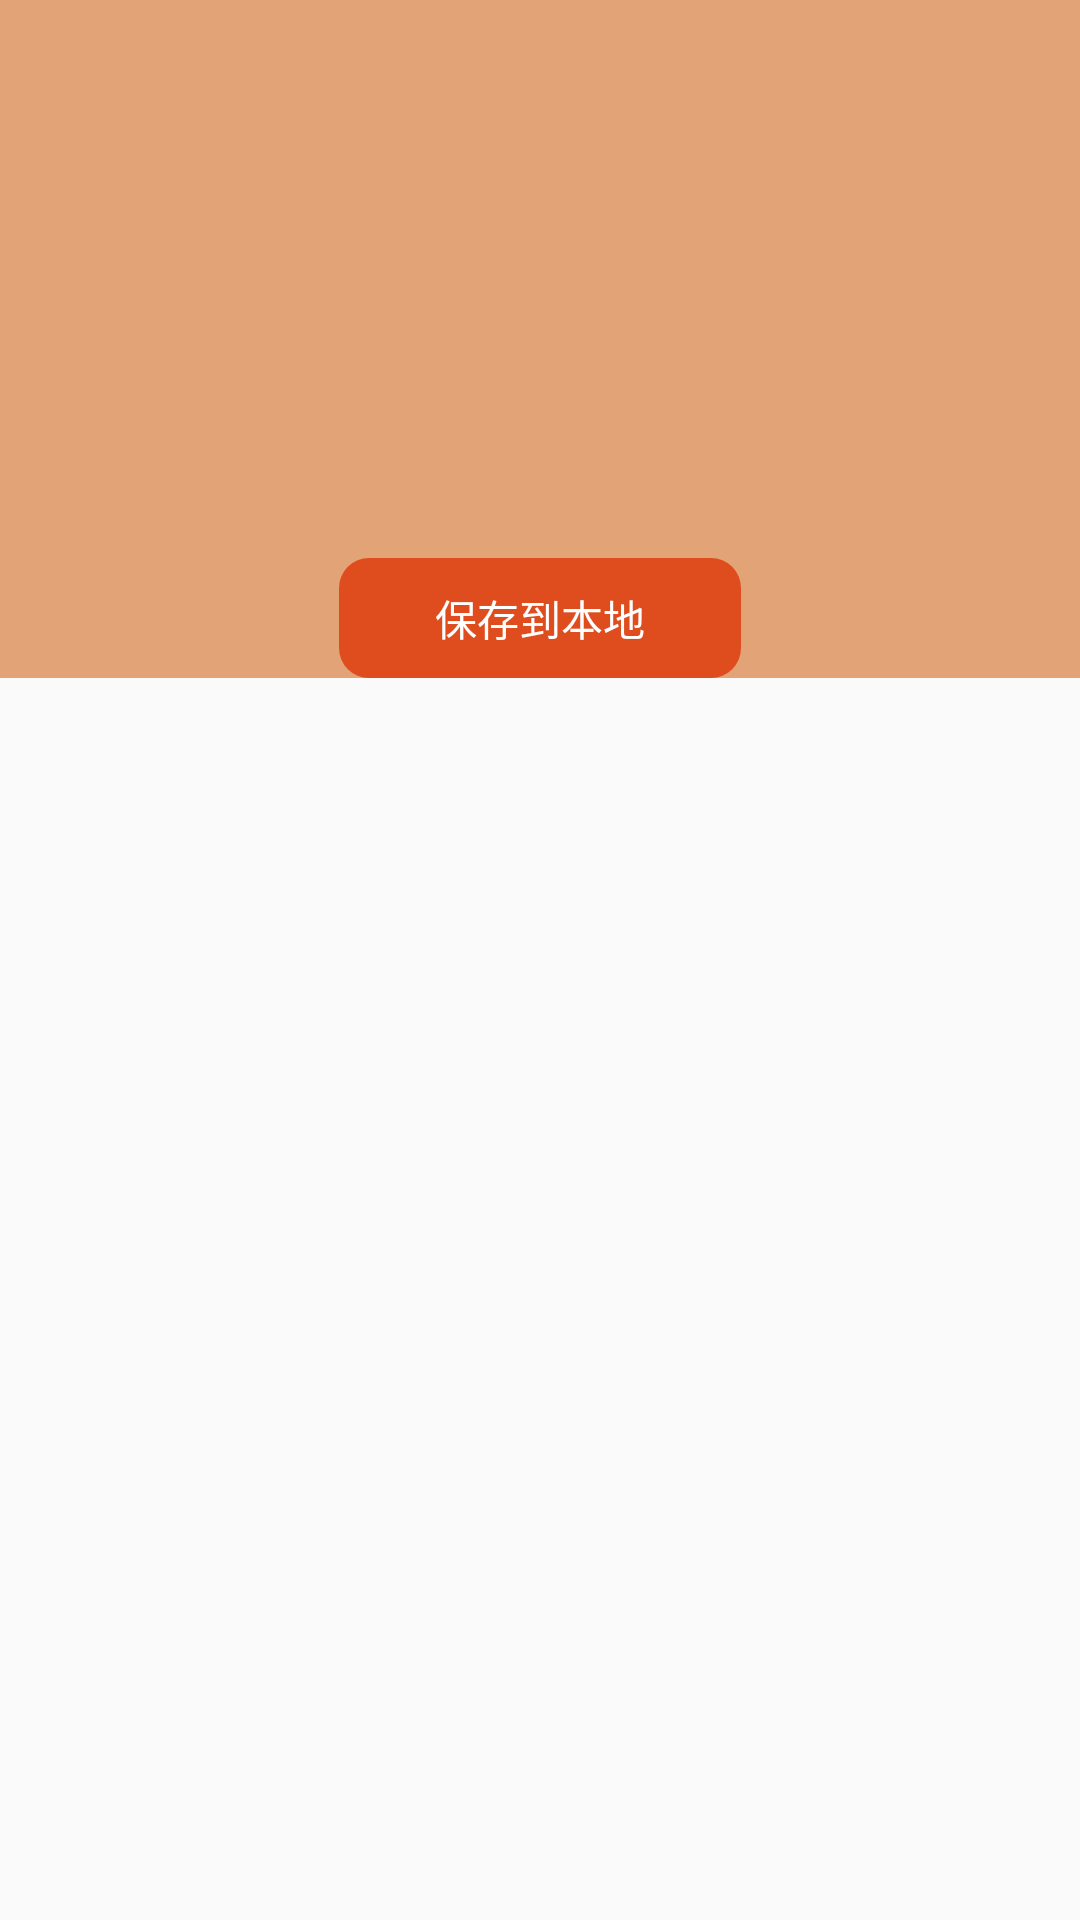

Layout XML and referenced resources for this Android screen:
<!-- AndroidManifest.xml: application theme Theme.AppCompat.Light.NoActionBar -->
<!-- res/layout/my_qcode_layout.xml -->
<?xml version="1.0" encoding="utf-8"?>
<RelativeLayout xmlns:android="http://schemas.android.com/apk/res/android"
    android:layout_width="match_parent"
    android:layout_height="match_parent">

    <RelativeLayout
        android:layout_width="match_parent"
        android:layout_height="wrap_content"
        android:background="@color/chocolate_trans">

        <RelativeLayout
            android:id="@+id/my_qcode_shut_lay"
            android:layout_width="50dp"
            android:layout_height="50dp"
            android:layout_alignParentRight="true"
            android:background="@drawable/big_btn_backgroud2">

            <ImageView
                android:id="@+id/my_qcode_shut_iv"
                android:layout_width="25dp"
                android:layout_height="25dp"
                android:layout_centerInParent="true"
                android:src="@drawable/shut_icon" />
        </RelativeLayout>

        <TextView
            android:id="@+id/my_qcode_pay_tv"
            android:layout_width="match_parent"
            android:layout_height="wrap_content"
            android:layout_gravity="center"
            android:layout_marginTop="20dp"
            android:visibility="gone"
            android:gravity="center"
            android:text="微信支付"
            android:textColor="@color/chocolate"
            android:textSize="20sp" />

        <LinearLayout
            android:layout_width="match_parent"
            android:layout_height="wrap_content"
            android:layout_below="@+id/my_qcode_shut_lay"
            android:gravity="center"
            android:orientation="vertical">

            <ImageView
                android:id="@+id/my_qcode_qcode_iv"
                android:layout_width="match_parent"
                android:layout_height="wrap_content"
                android:layout_gravity="center"
                android:layout_margin="8dp"
                android:minHeight="120dp"
                android:minWidth="160dp"
                android:src="@drawable/qcode" />

            <TextView
                android:id="@+id/my_qcode_money_tv"
                android:layout_width="match_parent"
                android:layout_height="wrap_content"
                android:layout_gravity="center"
                android:layout_marginTop="20dp"
                android:gravity="center"
                android:visibility="gone"
                android:text="￥30"
                android:textColor="@color/chutou_txt"
                android:textSize="22sp" />


            <LinearLayout
                android:layout_width="144dp"
                android:layout_height="40dp"
                android:layout_gravity="center"
                android:layout_marginLeft="15dp"
                android:layout_marginRight="15dp"
                android:orientation="horizontal">

                <TextView
                    android:id="@+id/my_qcode_shut_tv"
                    android:layout_width="match_parent"
                    android:layout_height="wrap_content"
                    android:layout_gravity="center"
                    android:layout_margin="5dp"
                    android:layout_marginBottom="10dp"
                    android:layout_marginTop="10dp"
                    android:layout_weight="1"
                    android:background="@drawable/big_btn_backgroud"
                    android:gravity="center"
                    android:text="已评价"
                    android:textColor="@color/white"
                    android:visibility="gone" />

                <TextView
                    android:id="@+id/my_qcode_later_tv"
                    android:layout_width="144dp"
                    android:layout_height="40dp"
                    android:layout_gravity="center"
                    android:layout_margin="5dp"
                    android:layout_marginBottom="10dp"
                    android:layout_marginTop="10dp"
                    android:layout_weight="1"
                    android:background="@drawable/big_btn_backgroud"
                    android:gravity="center"
                    android:text="保存到本地"
                    android:textColor="@color/white" />
            </LinearLayout>
        </LinearLayout>
    </RelativeLayout>
</RelativeLayout>
<!-- resources referenced by this layout -->
<resources>
  <color name="chocolate">#D2691E</color>
  <color name="chocolate_trans">#99D2691E</color>
  <color name="chutou_txt">#d96c2b</color>
  <color name="white">#FFFFFF</color>
  <!-- drawable big_btn_backgroud (drawable) -->
  <?xml version="1.0" encoding="utf-8"?>
  <selector xmlns:android="http://schemas.android.com/apk/res/android">
  
      <item android:state_pressed="true" android:state_enabled="false">
          <shape>
              <gradient android:angle="270" android:endColor="@color/chutou_btn_back"
                  android:startColor="@color/chutou_btn_back" />
              <size android:height="60dp" android:width="320dp" />
              <corners android:radius="10dp" />
          </shape>
      </item>
      <item android:state_pressed="true" android:state_enabled="true">
          <shape>
              <gradient android:angle="270" android:endColor="@color/chutou_btn_back"
                  android:startColor="@color/chutou_btn_back" />
              <size android:height="60dp" android:width="320dp" />
              <corners android:radius="10dp" />
          </shape>
      </item>
      <item android:state_pressed="false" android:state_enabled="true">
          <shape>
              <gradient android:angle="270" android:endColor="@color/chutou_btn_back"
                  android:startColor="@color/chutou_btn_back" />
              <size android:height="60dp" android:width="320dp" />
              <corners android:radius="10dp" />
          </shape>
      </item>
  
      <item android:state_pressed="false" android:state_enabled="false">
          <shape>
              <gradient android:angle="270" android:endColor="@color/chutou_btn_back"
                  android:startColor="@color/chutou_btn_back" />
              <size android:height="60dp" android:width="320dp" />
              <corners android:radius="10dp" />
          </shape>
      </item>
  </selector>
  <!-- drawable big_btn_backgroud2 (drawable) -->
  <?xml version="1.0" encoding="utf-8"?>
  <selector xmlns:android="http://schemas.android.com/apk/res/android">
  
      <item android:state_pressed="true" android:state_enabled="false">
          <shape>
              <gradient android:angle="270" android:endColor="@color/chutou_btn_back"
                  android:startColor="@color/chutou_btn_back" />
              <size android:height="60dp" android:width="320dp" />
  
          </shape>
      </item>
      <item android:state_pressed="true" android:state_enabled="true">
          <shape>
              <gradient android:angle="270" android:endColor="@color/chutou_btn_back"
                  android:startColor="@color/chutou_btn_back" />
              <size android:height="60dp" android:width="320dp" />
  
          </shape>
      </item>
      <item android:state_pressed="false" android:state_enabled="true">
          <shape>
              <gradient android:angle="270" android:endColor="#00D2691E"
                  android:startColor="#00D2691E" />
              <size android:height="60dp" android:width="320dp" />
  
          </shape>
      </item>
  
      <item android:state_pressed="false" android:state_enabled="false">
          <shape>
              <gradient android:angle="270" android:endColor="@color/chutou_btn_back"
                  android:startColor="@color/chutou_btn_back" />
              <size android:height="60dp" android:width="320dp" />
  
          </shape>
      </item>
  </selector>
  <color name="chutou_btn_back">#DF4D1E</color>
</resources>
